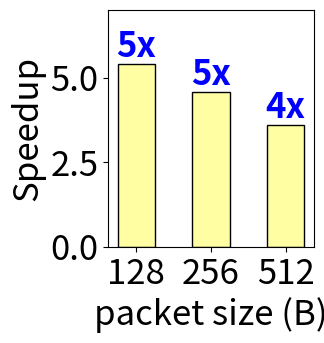

Reproduce this figure in Python.
from os import read
import numpy as np
import matplotlib.pyplot as plt
import math
import sys
import csv
import seaborn as sns

plt.rcParams['hatch.linewidth'] = 2.5
palette = sns.color_palette("pastel")


plt.rcParams["figure.figsize"] = (3.5, 3.98)
plt.rcParams.update({'font.size': 25})

fig, ax = plt.subplots()

overheads_BFT = [
        2.957919818,
3.536586799,
4.47236202,
6.128233355,
9.535809944,
14.04718478,
7.947705728,
18.39954202,
20.26988941
]

speedup_hw = [
        5.414972144,
4.589759135,
3.59385579]

envs = ['128', '256', '512']

x = np.arange(len(envs))
low = int(min(speedup_hw))
high = int(max(speedup_hw))
plt.ylim([0, math.ceil(high+0.9*(high-low))])
width = 0.50
#x2 = [r+width for r in x]
#ax.bar(x, overheads_BFT, width, color= palette[3], hatch="o", edgecolor="black", label="Overheads due to BFT")
ax.bar(x, speedup_hw, width, color= palette[8], edgecolor="black", label="Speedup due to TNIC")

for k, y, p in zip(x, speedup_hw, speedup_hw):
      s = str(f'{p:.0f}')+ "x"
      plt.text(k, y, s, ha='center', va='bottom', fontsize=25, weight="bold", c="blue")


#plt.text(1, high*1.3, "Higher is better↑", ha='center', va='center', fontsize=15, weight='bold', c='blue')

ax.set_ylabel("Speedup")
ax.set_xticks(x)
ax.set_xlabel("packet size (B)")
ax.set_xticklabels(envs)
#ax.set_title("")
plt.tight_layout()

#ax.legend(loc="upper right", bbox_to_anchor=(1.01, 1.04))
plt.savefig('tnic_speedup.pdf',dpi=400)
#plt.show()
